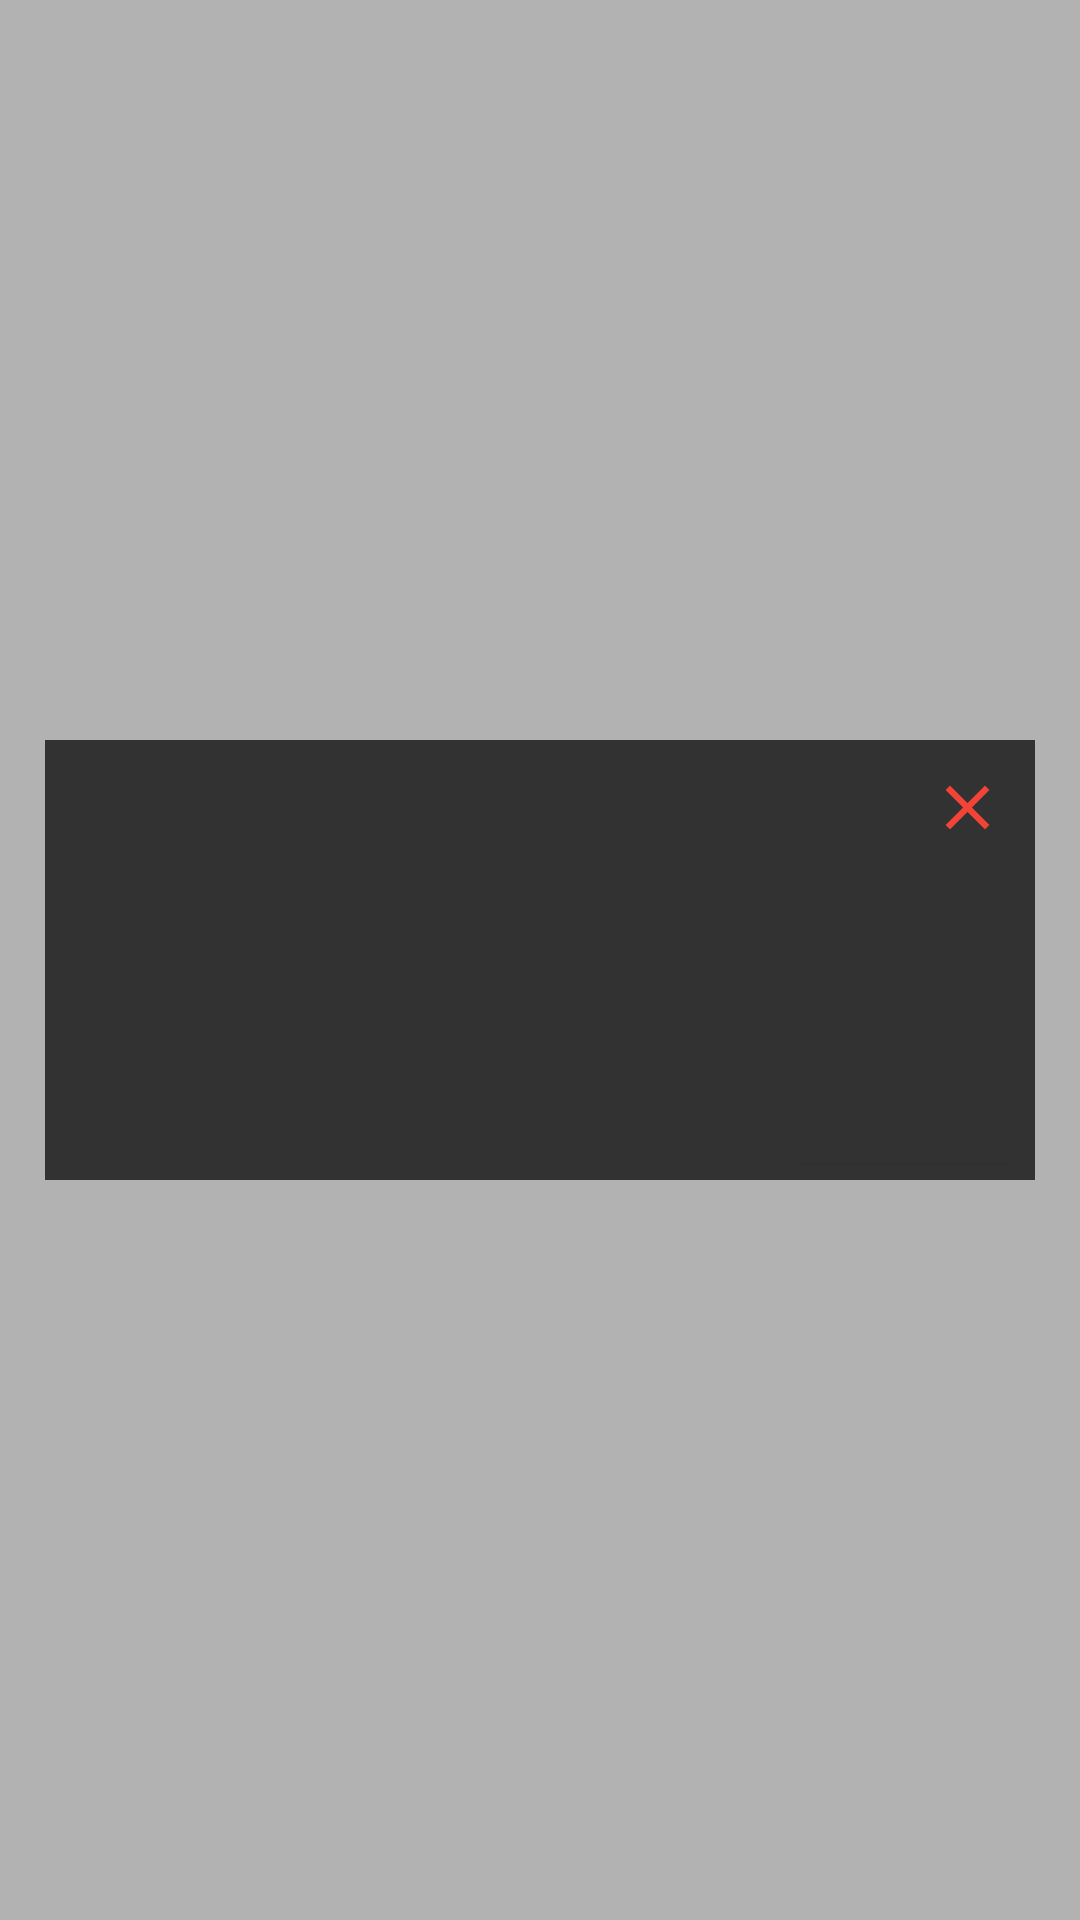

This screen was rendered from an Android layout file. Write that file and the resources it references.
<!-- AndroidManifest.xml: fallback theme Theme.MaterialComponents.DayNight.NoActionBar -->
<!-- res/layout/fragment_floating_alert_dialog.xml -->
<?xml version="1.0" encoding="utf-8"?>
<RelativeLayout xmlns:android="http://schemas.android.com/apk/res/android"
    xmlns:tools="http://schemas.android.com/tools"
    android:layout_width="match_parent"
    android:layout_height="match_parent"
    android:background="@color/black_A30">

    <RelativeLayout
        android:layout_width="wrap_content"
        android:layout_height="wrap_content"
        android:layout_margin="15dp"
        android:background="@color/black_51_50_50"
        android:layout_centerInParent="true">

        <ImageView
            android:id="@+id/dialogClose"
            android:layout_width="25dp"
            android:layout_height="25dp"
            android:src="@drawable/ic_baseline_close_24_red"
            android:layout_alignParentEnd="true"
            android:layout_margin="10dp"/>

        <TextView
            android:id="@+id/dialogTitle"
            android:layout_width="wrap_content"
            android:layout_height="wrap_content"
            android:padding="10dp"
            android:textColor="@color/white"
            android:textSize="18sp"
            tools:text="Dialog Title"
            android:visibility="gone"/>

        <ScrollView
            android:id="@+id/dialogMessageContainer"
            android:layout_width="match_parent"
            android:layout_height="wrap_content"
            android:layout_below="@id/dialogClose"
            android:layout_marginBottom="15dp">

            <TextView
                android:id="@+id/dialogMessage"
                android:layout_width="wrap_content"
                android:layout_height="wrap_content"
                android:layout_marginHorizontal="20dp"
                android:gravity="start"
                android:textColor="@color/white"
                android:textSize="16sp"
                android:textStyle="bold"
                tools:text="@string/accessibility_guide" />
        </ScrollView>
        <LinearLayout
            android:id="@+id/dialogButtonsContainer"
            android:layout_width="match_parent"
            android:layout_height="50dp"
            android:layout_marginTop="15dp"
            android:orientation="horizontal"
            android:layout_below="@id/dialogMessageContainer"
            android:gravity="end">

            <Button
                android:id="@+id/negativeBtn"
                android:layout_width="wrap_content"
                android:layout_height="50dp"
                android:textColor="@color/teal_0_150_136"
                android:textStyle="bold"
                android:backgroundTint="@color/black_background_selector"
                android:padding="15dp"
                android:textAllCaps="true"
                android:visibility="gone"
                tools:text="Cancel" />

            <Button
                android:id="@+id/positiveBtn"
                android:layout_width="wrap_content"
                android:layout_height="50dp"
                android:textColor="@color/teal_0_150_136"
                android:textStyle="bold"
                android:backgroundTint="@color/black_background_selector"
                android:padding="15dp"
                android:textAllCaps="true"
                tools:text="Enable" />

        </LinearLayout>

    </RelativeLayout>

</RelativeLayout>
<!-- resources referenced by this layout -->
<resources>
  <color name="black_51_50_50">#333232</color>
  <color name="black_A30">#4D000000</color>
  <color name="teal_0_150_136">#009688</color>
  <color name="white">#FFFFFFFF</color>
  <!-- drawable ic_baseline_close_24_red (drawable) -->
  <vector android:height="24dp" android:tint="#F44336"
      android:viewportHeight="24" android:viewportWidth="24"
      android:width="24dp" xmlns:android="http://schemas.android.com/apk/res/android">
      <path android:fillColor="@android:color/white" android:pathData="M19,6.41L17.59,5 12,10.59 6.41,5 5,6.41 10.59,12 5,17.59 6.41,19 12,13.41 17.59,19 19,17.59 13.41,12z"/>
  </vector>
  <string name="accessibility_guide">If you are on the accessibility settings page, go to \'More downloaded services\' or \'Downloaded apps\' or \'Installed services\' and locate SoftPowerButton. Click on it and enable it\'s accessibility service.</string>
</resources>
